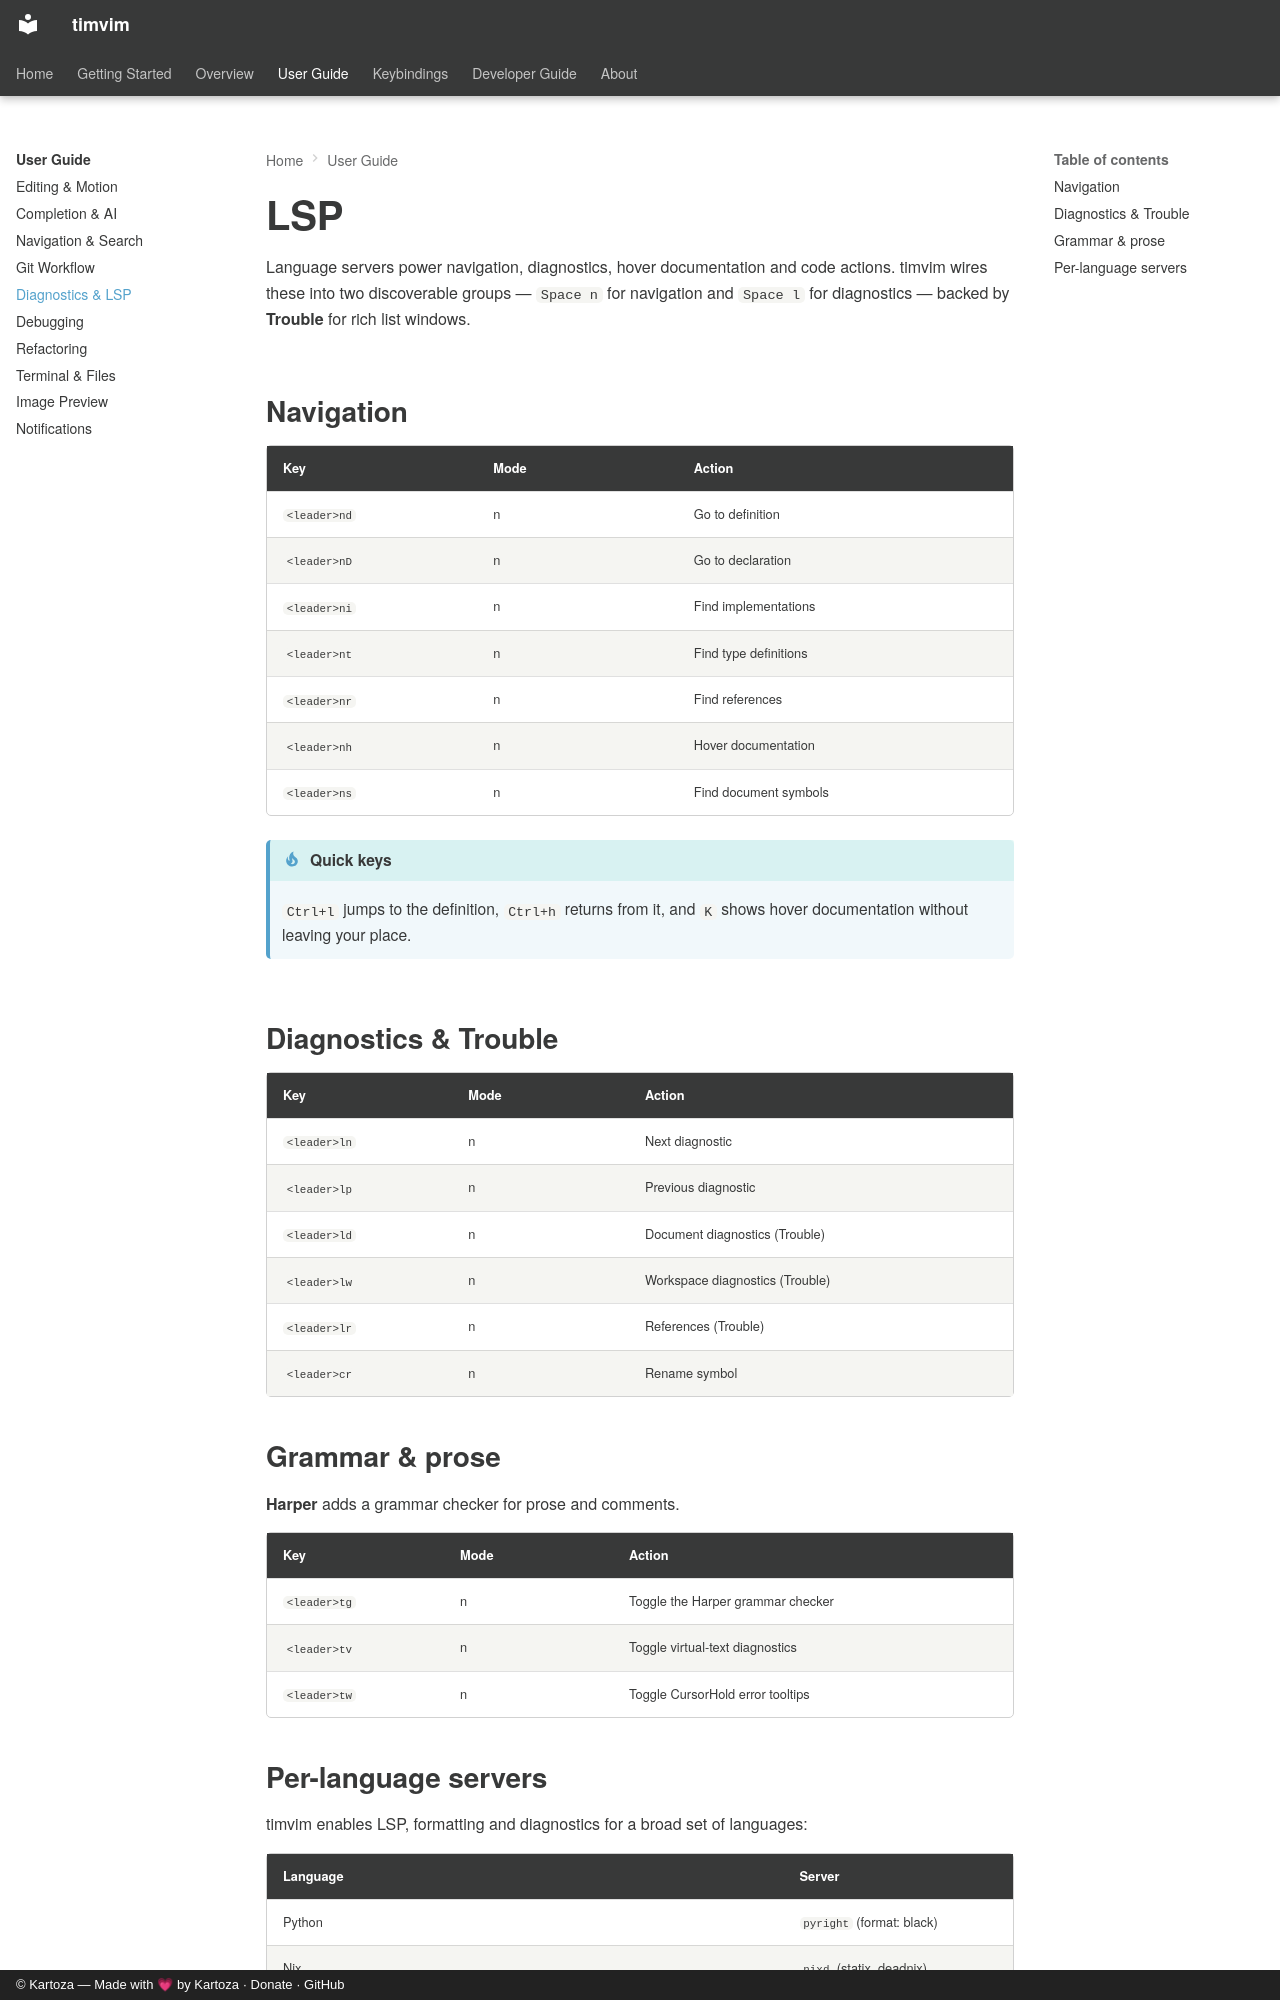

repository: timlinux/nix-vim · page: user-guide/lsp/index.html · generator: mkdocs · copyright: © Kartoza — Made with 💗 by Kartoza · Donate · GitHub

# LSP

Language servers power navigation, diagnostics, hover documentation and code
actions. timvim wires these into two discoverable groups — `Space n` for
navigation and `Space l` for diagnostics — backed by **Trouble** for rich list
windows.

## Navigation

| Key | Mode | Action |
|-----|------|--------|
| `<leader>nd` | n | Go to definition |
| `<leader>nD` | n | Go to declaration |
| `<leader>ni` | n | Find implementations |
| `<leader>nt` | n | Find type definitions |
| `<leader>nr` | n | Find references |
| `<leader>nh` | n | Hover documentation |
| `<leader>ns` | n | Find document symbols |

!!! tip "Quick keys"
    `Ctrl+l` jumps to the definition, `Ctrl+h` returns from it, and `K` shows
    hover documentation without leaving your place.

## Diagnostics & Trouble

| Key | Mode | Action |
|-----|------|--------|
| `<leader>ln` | n | Next diagnostic |
| `<leader>lp` | n | Previous diagnostic |
| `<leader>ld` | n | Document diagnostics (Trouble) |
| `<leader>lw` | n | Workspace diagnostics (Trouble) |
| `<leader>lr` | n | References (Trouble) |
| `<leader>cr` | n | Rename symbol |

## Grammar & prose

**Harper** adds a grammar checker for prose and comments.

| Key | Mode | Action |
|-----|------|--------|
| `<leader>tg` | n | Toggle the Harper grammar checker |
| `<leader>tv` | n | Toggle virtual-text diagnostics |
| `<leader>tw` | n | Toggle CursorHold error tooltips |
